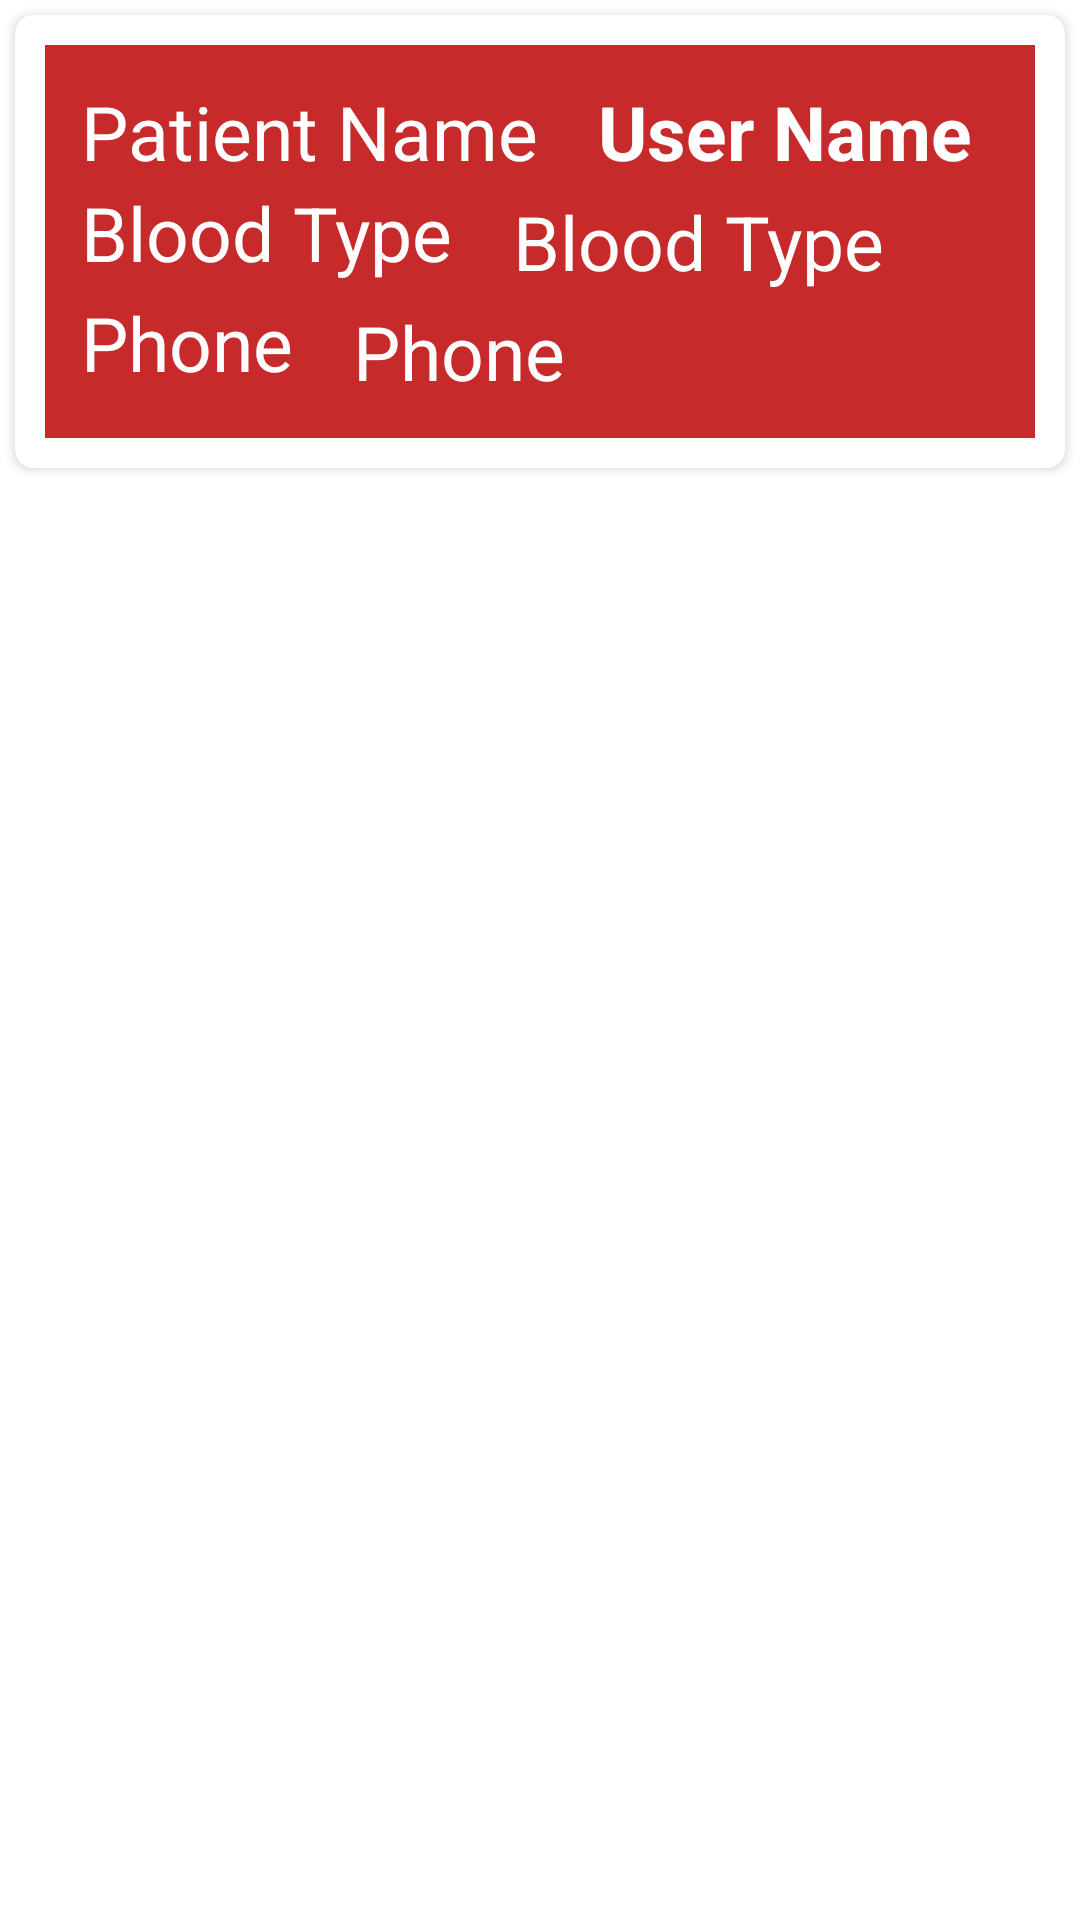

Layout XML and referenced resources for this Android screen:
<!-- AndroidManifest.xml: application theme Theme.Bloodbankproject -->
<!-- res/layout/singlerow.xml -->
<?xml version="1.0" encoding="utf-8"?>
<LinearLayout xmlns:android="http://schemas.android.com/apk/res/android"
    android:layout_width="match_parent"
    android:layout_height="wrap_content"

    xmlns:app="http://schemas.android.com/apk/res-auto"
    android:layout_gravity="center_horizontal"
    app:cardUseCompatPadding="true"
    >
<androidx.cardview.widget.CardView
    app:cardCornerRadius="6dp"
    android:elevation="4dp"
    android:layout_margin="5dp"
    android:layout_width="match_parent"
    android:layout_height="wrap_content">
    <LinearLayout
        android:layout_width="match_parent"
        android:layout_height="wrap_content"
        android:layout_margin="10dp"
        android:orientation="vertical"
        android:padding="12dp"
        android:background="@color/purple_500"
        >
        <LinearLayout
            android:orientation="horizontal"
            android:layout_width="wrap_content"
            android:layout_height="wrap_content">
            <TextView
                android:textSize="25sp"
                android:layout_width="match_parent"
                android:layout_height="wrap_content"
                android:textColor="@color/white"
                android:text="Patient Name"
                />
            <TextView
                android:layout_width="wrap_content"
                android:layout_height="wrap_content"
                android:id="@+id/displayname"
                android:textSize="25sp"
                android:layout_marginLeft="20dp"
                android:textStyle="bold"
                android:text="User Name"
                android:textColor="@color/white"/>
        </LinearLayout>

        <LinearLayout
            android:orientation="horizontal"
            android:layout_width="wrap_content"
            android:layout_height="wrap_content">
            <TextView
                android:textSize="25sp"
                android:layout_width="match_parent"
                android:layout_height="wrap_content"
                android:textColor="@color/white"
                android:text="Blood Type"
                />
            <TextView
                android:layout_width="300dp"
                android:layout_height="wrap_content"
                android:id="@+id/displaycontact"
                android:textSize="25sp"
                android:textColor="@color/white"
                android:layout_marginLeft="20dp"
                android:text="Blood Type"
                android:layout_marginTop="3dp"
                />

        </LinearLayout>
        <LinearLayout
            android:orientation="horizontal"
            android:layout_width="wrap_content"
            android:layout_height="wrap_content">
            <TextView
                android:textSize="25sp"
                android:layout_width="match_parent"
                android:layout_height="wrap_content"
                android:textColor="@color/white"
                android:text="Phone"
                />

            <TextView
                android:layout_width="300dp"
                android:layout_height="wrap_content"
                android:id="@+id/displayemail"
                android:textSize="25sp"
                android:textColor="@color/white"
                android:layout_marginLeft="20dp"
                android:text="Phone"
                android:layout_marginTop="3dp"
                />
        </LinearLayout>


    </LinearLayout>
</androidx.cardview.widget.CardView>


</LinearLayout>
<!-- resources referenced by this layout -->
<resources>
  <color name="purple_500">#C62A2A</color>
  <color name="white">#FFFFFFFF</color>
  <style name="Theme.Bloodbankproject" parent="Theme.MaterialComponents.DayNight.DarkActionBar">
          
          <item name="colorPrimary">@color/purple_500</item>
          <item name="colorPrimaryVariant">@color/purple_700</item>
          <item name="colorOnPrimary">@color/white</item>
          
          <item name="colorSecondary">@color/teal_200</item>
          <item name="colorSecondaryVariant">@color/teal_700</item>
          <item name="colorOnSecondary">@color/black</item>
          
          <item name="android:statusBarColor" tools:targetApi="l">?attr/colorPrimaryVariant</item>
          
      </style>
  <color name="purple_700">#C62A2A</color>
  <color name="teal_200">#FF03DAC5</color>
  <color name="teal_700">#FF018786</color>
  <color name="black">#FF000000</color>
</resources>
